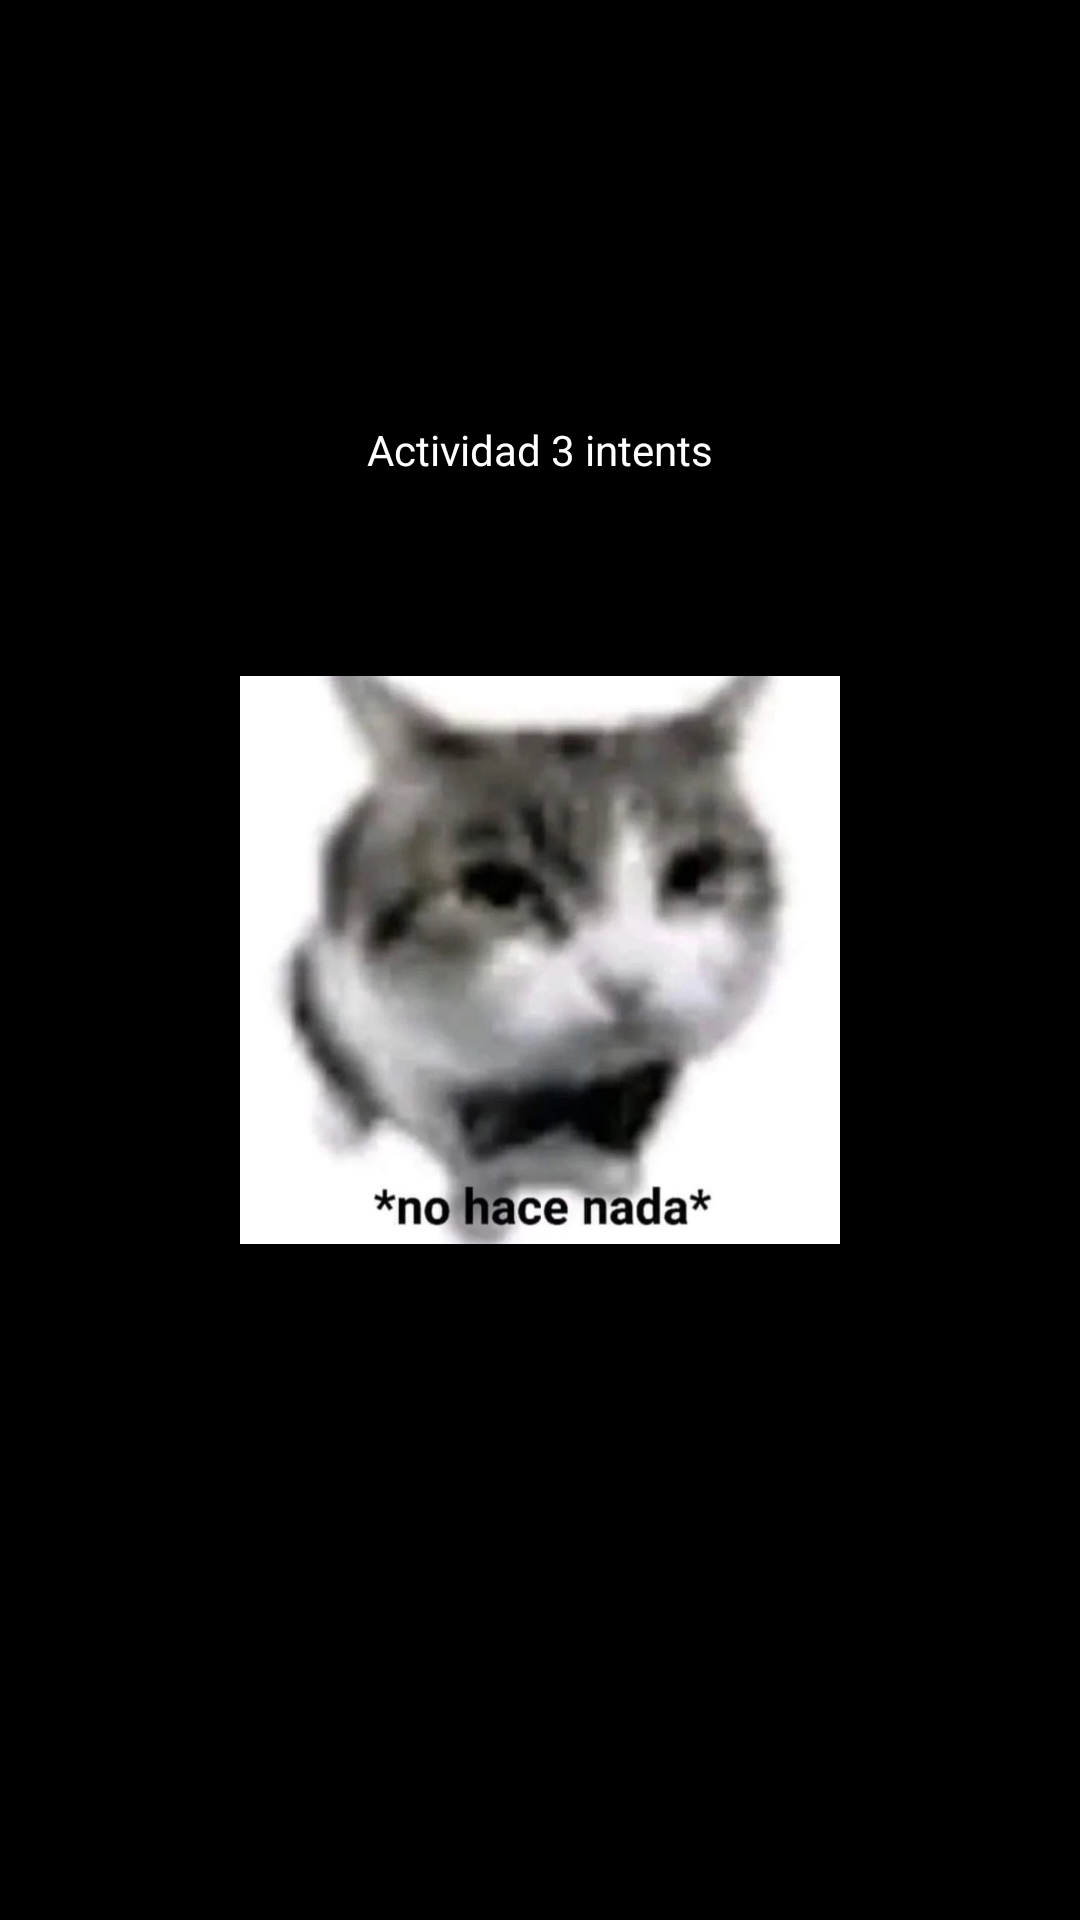

Produce the Android XML layout that renders to this screen, including the resource entries it uses.
<!-- AndroidManifest.xml: application theme Theme.TiposDeIntent -->
<!-- res/layout/activity_splash.xml -->
<?xml version="1.0" encoding="utf-8"?>
<androidx.constraintlayout.widget.ConstraintLayout xmlns:android="http://schemas.android.com/apk/res/android"
    xmlns:app="http://schemas.android.com/apk/res-auto"
    xmlns:tools="http://schemas.android.com/tools"
    android:id="@+id/main"
    android:layout_width="match_parent"
    android:layout_height="match_parent"
    tools:context=".SplashActivity"
    android:background="@color/black"
    >


    <TextView
        android:id="@+id/text"
        android:text="Actividad 3 intents"
        android:textColor="@color/white"
        android:layout_width="200dp"
        android:layout_height="100dp"
        android:layout_marginTop="100dp"
        android:gravity="center"
        app:layout_constraintTop_toTopOf="parent"
        app:layout_constraintStart_toStartOf="parent"
        app:layout_constraintEnd_toEndOf="parent"

        />

    <ImageView
        android:id="@+id/logo"
        android:layout_width="200dp"
        android:layout_height="200dp"
        android:src="@drawable/nohacenada"
        app:layout_constraintTop_toTopOf="parent"
        app:layout_constraintBottom_toBottomOf="parent"
        app:layout_constraintStart_toStartOf="parent"
        app:layout_constraintEnd_toEndOf="parent"/>










</androidx.constraintlayout.widget.ConstraintLayout>
<!-- resources referenced by this layout -->
<resources>
  <!-- drawable nohacenada: jpg bitmap (drawable, 60845 bytes) -->
  <style name="Theme.TiposDeIntent" parent="Base.Theme.TiposDeIntent" />
  <style name="Base.Theme.TiposDeIntent" parent="Theme.Material3.DayNight.NoActionBar">
          
          
      </style>
  <!-- not gathered from this repository: default colours our renderer supplied (Android Studio template values) -->
  <color name="black">#FF000000</color>
  <color name="white">#FFFFFFFF</color>
</resources>
